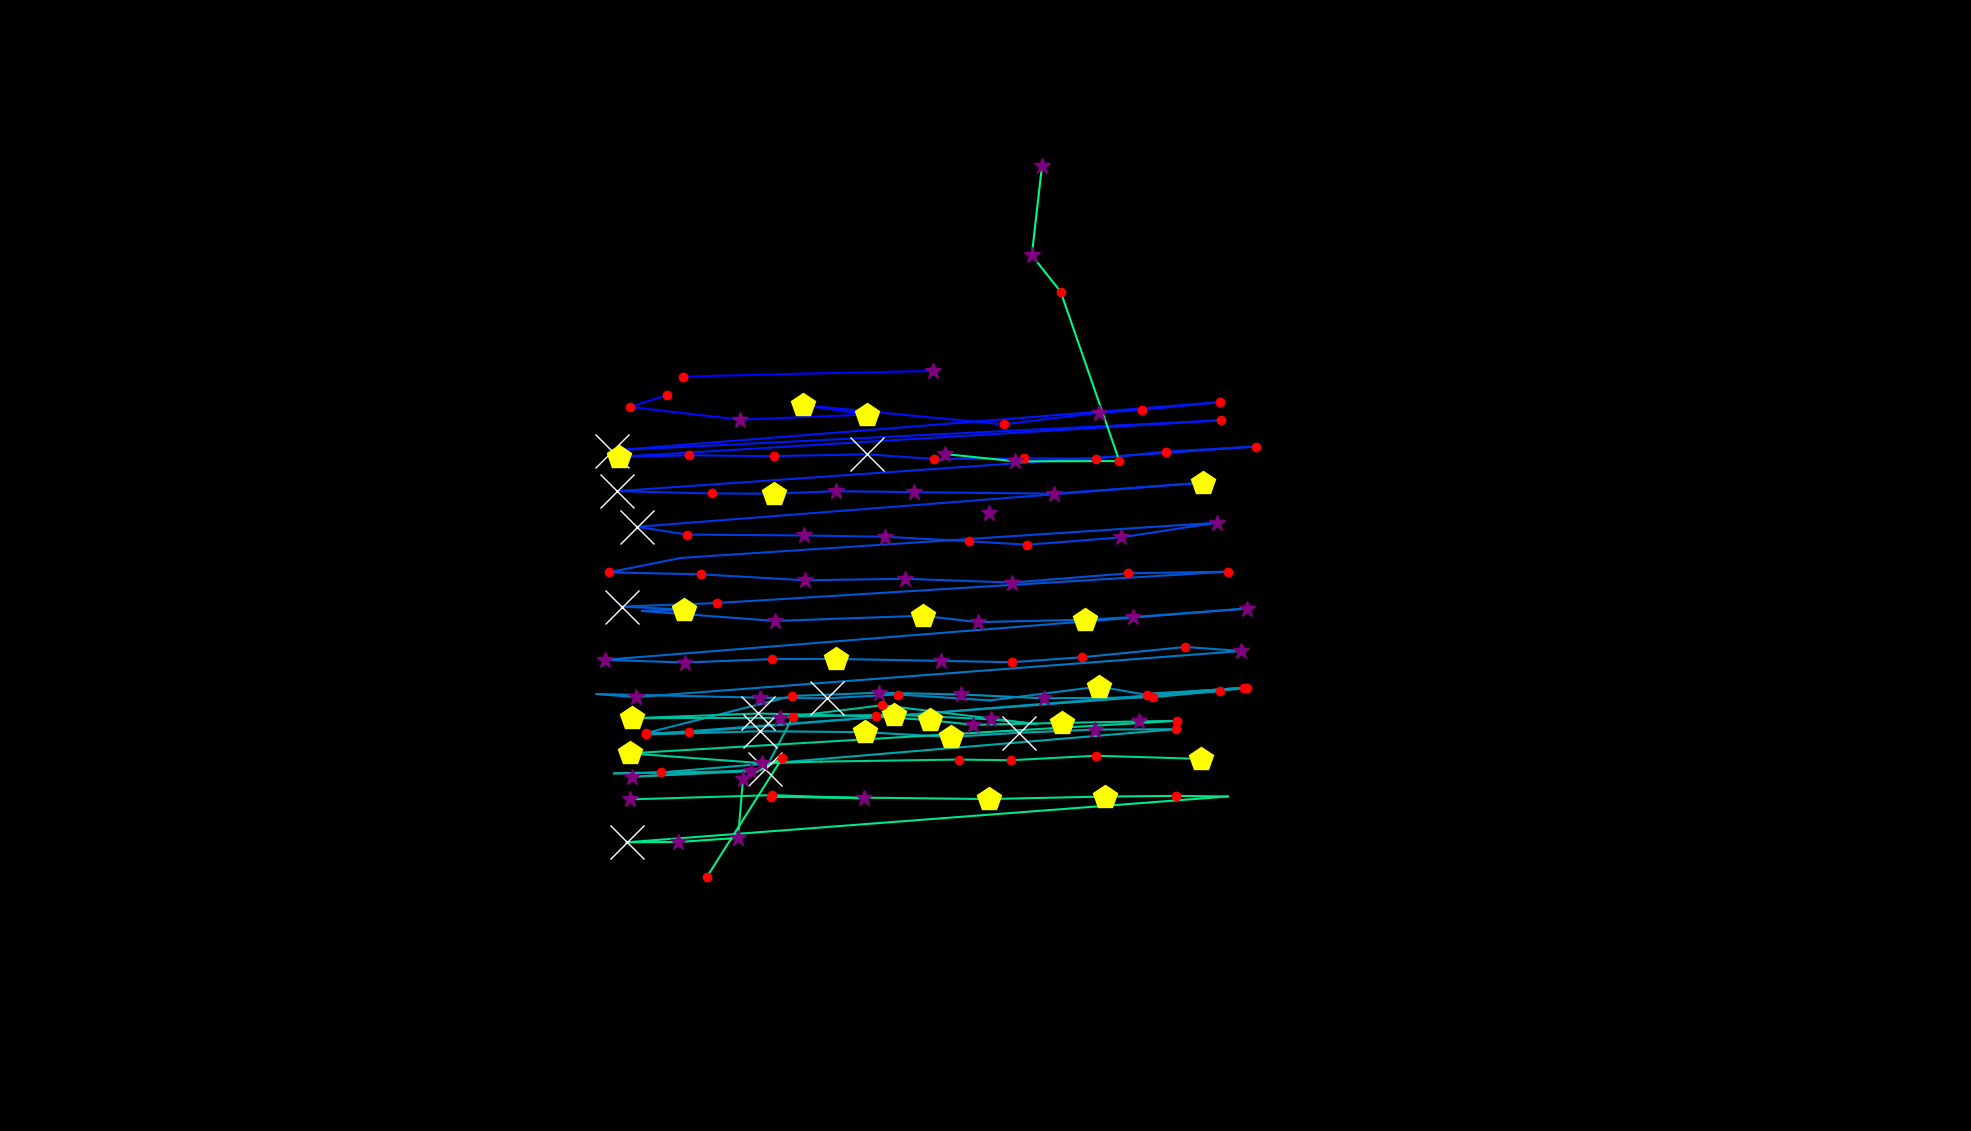

The file beside this chart, header and first rows:
, fixation_id, timestamp, avg_gaze_x, avg_gaze_y, duration
0, 0.0, 108.4, 1285, 802.8, 265.1
1, 71.0, 26784, 887.6, 979.7, 216.9
2, 72.0, 27122, 1043, 983.6, 84.34
3, 73.0, 27447, 1211, 987.1, 265.1
4, 78.0, 28833, 866.8, 956, 132.5
5, 79.0, 29134, 818.4, 940.3, 180.7
6, 80.0, 29363, 961.1, 923.7, 289.2
7, 81.0, 29676, 1126, 930.5, 481.9
8, 82.0, 30182, 1043, 942.7, 421.7
9, 83.0, 30664, 1304, 917.7, 216.9
10, 84.0, 30953, 1427, 932.7, 385.6
11, 85.0, 31363, 1483, 936.4, 120.5
12, 86.0, 31507, 1585, 946.7, 120.5
13, 87.0, 31724, 794.3, 883.8, 1024
14, 88.0, 32953, 1585, 923, 192.8
15, 89.0, 33254, 803.9, 875.6, 542.2
16, 90.0, 33821, 894.5, 877.5, 228.9
17, 91.0, 34074, 1005, 876.5, 241
18, 92.0, 34339, 1126, 878.8, 783.2
19, 93.0, 35146, 1214, 872.7, 156.6
20, 94.0, 35447, 1330, 873.5, 156.6
21, 95.0, 35664, 1423, 873.2, 132.5
22, 96.0, 35857, 1514, 882.3, 120.5
23, 97.0, 36098, 1631, 888.8, 132.5
24, 98.0, 36339, 801.9, 831.1, 602.4
25, 99.0, 36965, 924.4, 828, 180.7
26, 100.0, 37230, 1006, 827.7, 530.1
27, 101.0, 37785, 1086, 830.9, 325.3
28, 102.0, 38134, 1187, 829.7, 277.1
29, 103.0, 38435, 1369, 827.7, 337.4
30, 104.0, 38881, 1562, 842, 530.1
31, 105.0, 39496, 827.5, 784.7, 795.2
32, 106.0, 40315, 892.3, 774.6, 192.8
33, 107.0, 40544, 1044, 773.5, 301.2
34, 108.0, 40881, 1149, 771.8, 253
35, 109.0, 41170, 1258, 765.9, 168.7
36, 110.0, 41375, 1334, 761.3, 168.7
37, 111.0, 41592, 1456, 771, 253
38, 112.0, 42026, 1581, 790, 361.5
39, 113.0, 42484, 884.3, 744.2, 96.39
40, 114.0, 42652, 790.7, 725.5, 241
41, 115.0, 42978, 910.4, 723, 156.6
42, 116.0, 43183, 1046, 715.2, 313.3
43, 117.0, 43580, 1175, 717.1, 325.3
44, 118.0, 43942, 1315, 712.3, 265.1
45, 119.0, 44243, 1465, 724.3, 204.8
46, 120.0, 44544, 1594, 726.4, 168.7
47, 121.0, 44809, 930.7, 685.6, 132.5
48, 122.0, 45014, 807.3, 681, 891.6
49, 123.0, 46038, 888.6, 677.2, 409.7
50, 124.0, 46472, 834, 675.4, 108.4
51, 125.0, 46665, 1006, 662.4, 397.6
52, 126.0, 47098, 1198, 669.2, 421.7
53, 127.0, 47544, 1270, 660.9, 397.6
54, 128.0, 47966, 1409, 664, 457.9
55, 129.0, 48448, 1471, 667.4, 361.5
56, 130.0, 48894, 1619, 678.6, 277.1
57, 131.0, 49303, 785.4, 611.9, 277.1
58, 132.0, 49641, 889.9, 608.4, 253
59, 133.0, 49930, 1002, 612.9, 216.9
... 78 more rows
